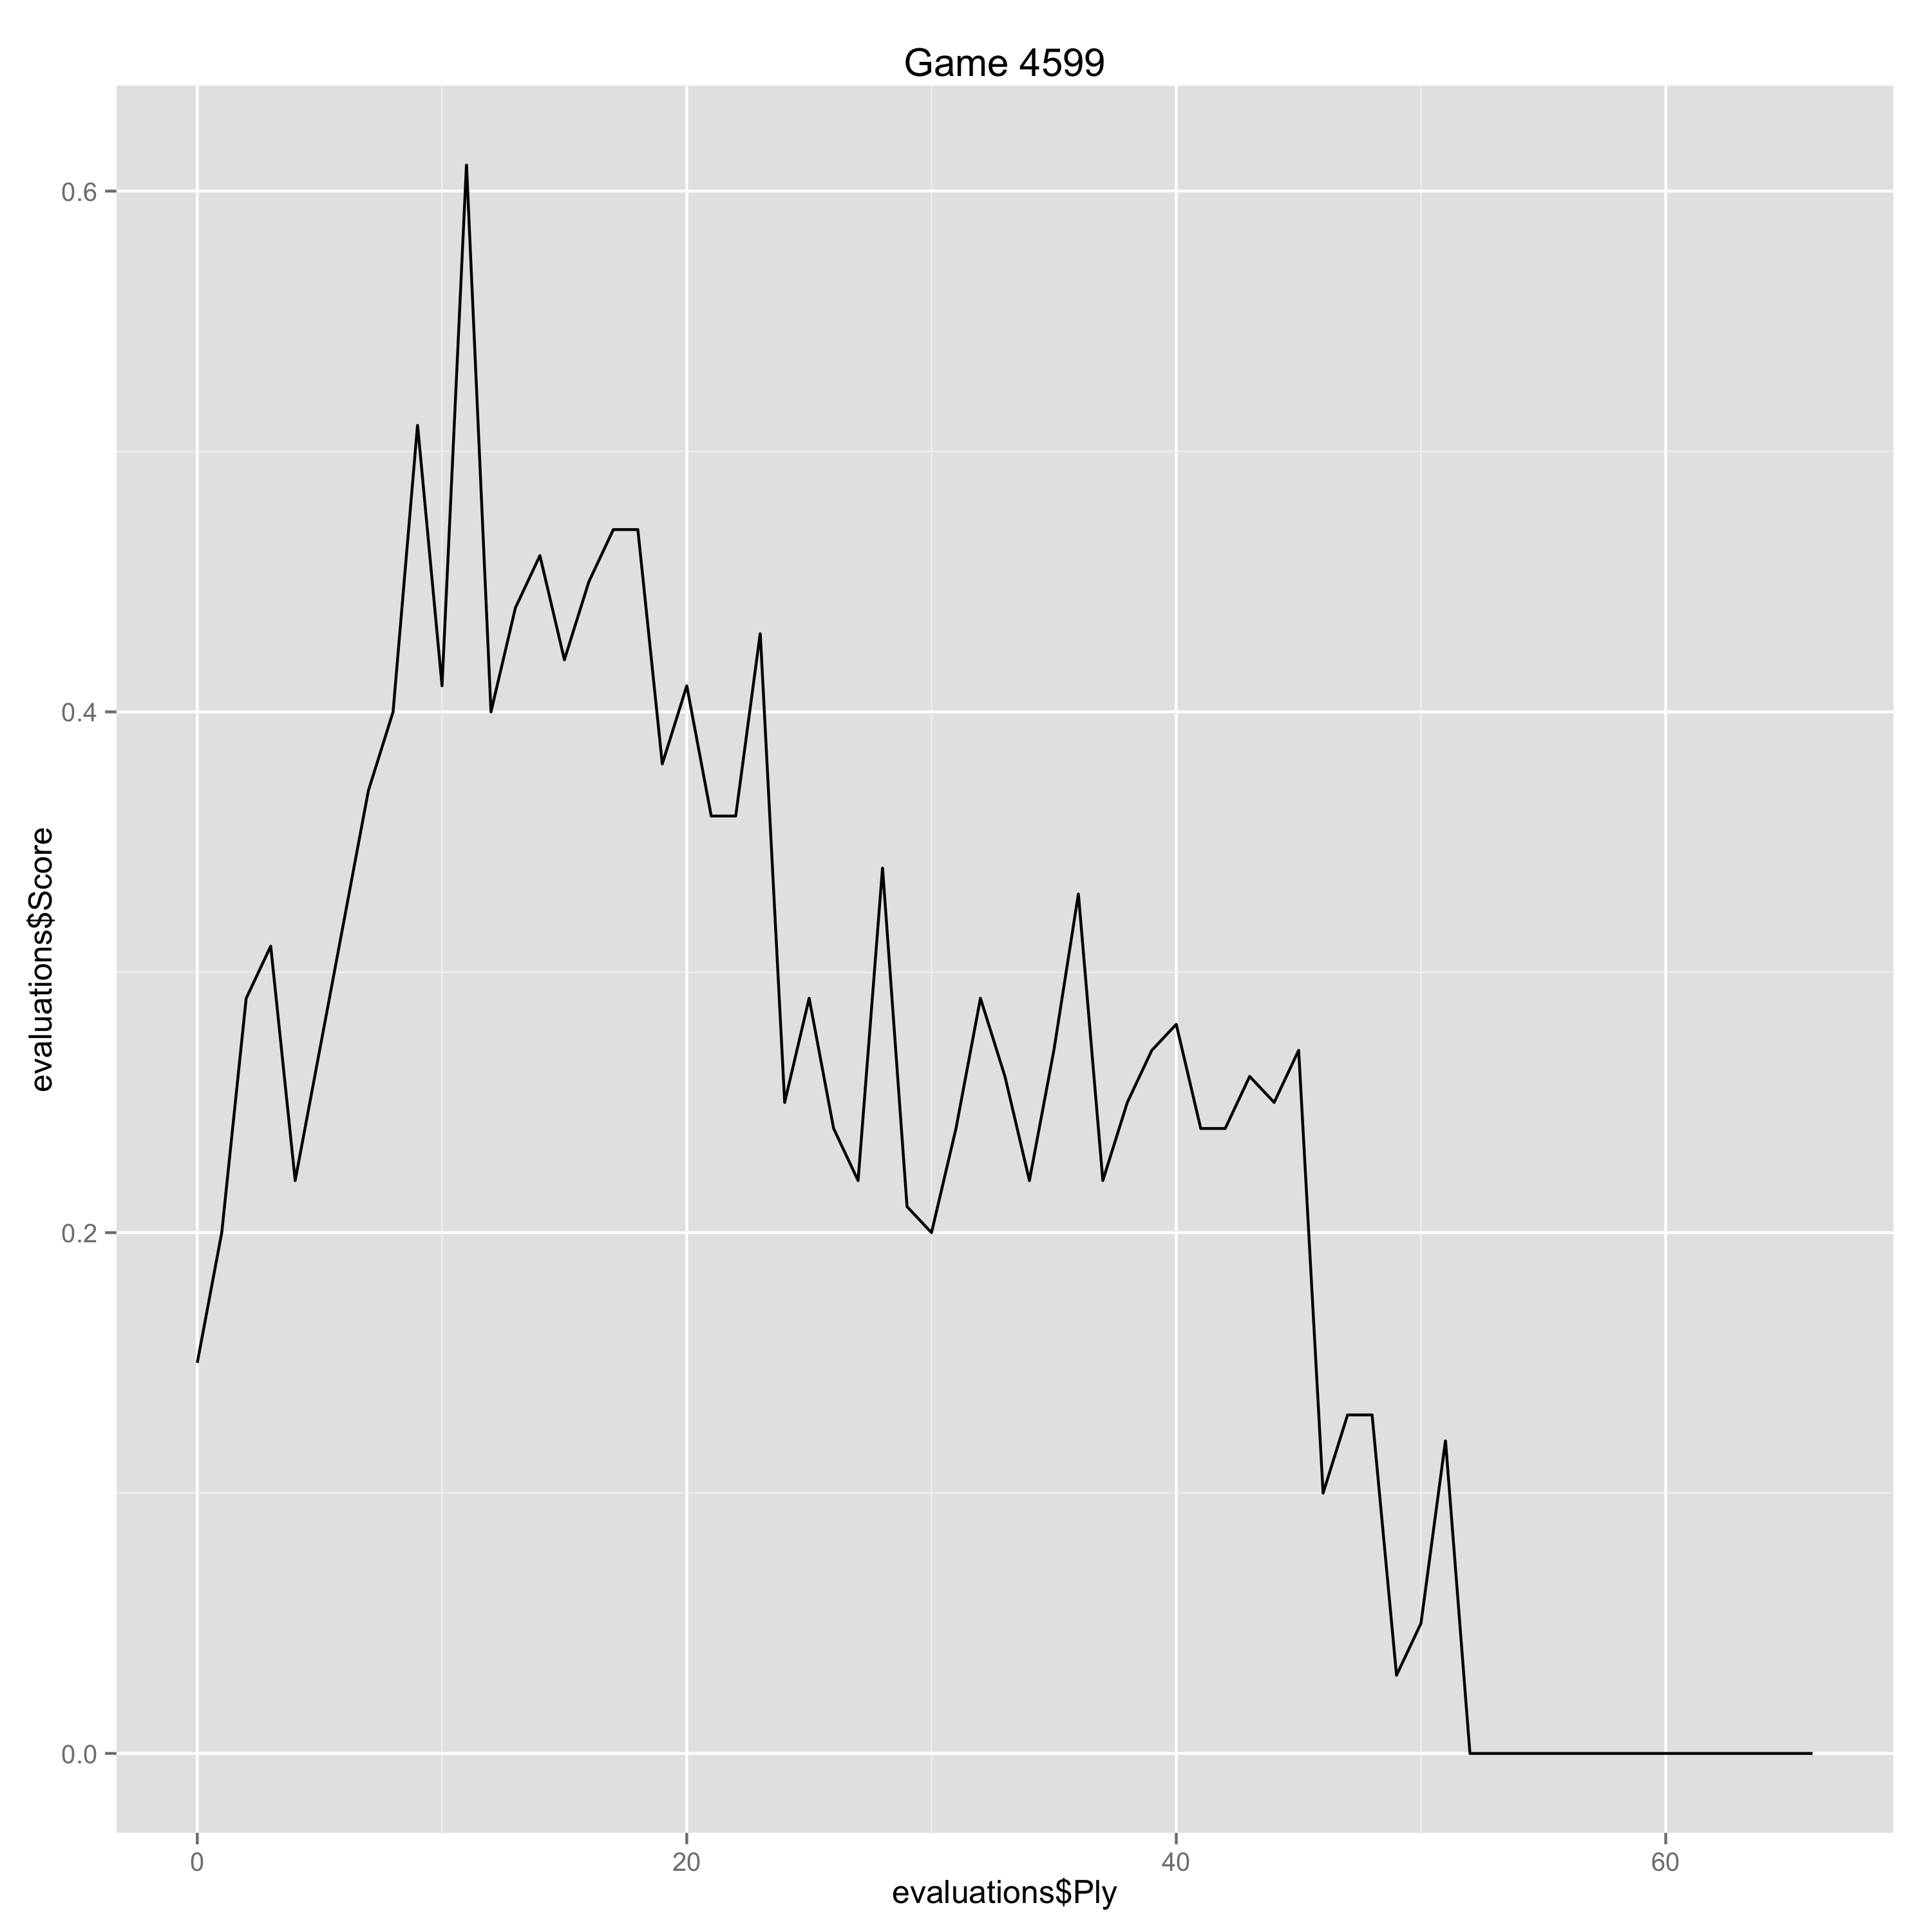

Values plotted in this chart, from the file beside it:
Ply, Move, White, Black, Score, Eval, Comment
0, [1], d4, , 0.15, 0.15, 
1, [1], , d5, 0.2, -0.05, 
2, [2], c4, , 0.29, 0.09, 
3, [2], , c6, 0.31, -0.02, 
4, [3], Nc3, , 0.22, -0.09, 
7, [4], , a6, 0.37, -0.15, 
8, [5], e3, , 0.4, 0.03, 
9, [5], , g6, 0.51, -0.11, 
10, [6], Qb3, , 0.41, -0.1, 
11, [6], , Bg7, 0.61, -0.2, 
12, [7], Bd3, , 0.4, -0.21, 
13, [7], , O-O, 0.44, -0.04, 
14, [8], O-O, , 0.46, 0.02, 
15, [8], , e6, 0.42, 0.04, 
16, [9], e4, , 0.45, 0.03, 
17, [9], , dxe4, 0.47, -0.02, 
18, [10], Nxe4, , 0.47, 0.0, 
19, [10], , Nxe4, 0.38, 0.09, 
20, [11], Bxe4, , 0.41, 0.03, 
21, [11], , Qc7, 0.36, 0.05, 
22, [12], c5, , 0.36, 0.0, 
23, [12], , Nd7, 0.43, -0.07, 
24, [13], Bg5, , 0.25, -0.18, 
25, [13], , Nf8, 0.29, -0.04, 
26, [14], Nxe5, , 0.24, -0.05, 
27, [14], , Be6, 0.22, 0.02, 
28, [15], Bc4, , 0.34, 0.12, 
29, [15], , Bxc4, 0.21, 0.13, 
30, [16], Qxc4, , 0.2, -0.01, 
31, [16], , Bxe5, 0.24, -0.04, 
32, [17], dxe5, , 0.29, 0.05, 
33, [17], , Rxe5, 0.26, 0.03, 
34, [18], Bf4, , 0.22, -0.04, 
35, [18], , Rxe1+, 0.27, -0.05, 
36, [19], Rxe1, , 0.33, 0.06, 
37, [19], , Qd7, 0.22, 0.11, 
38, [20], h3, , 0.25, 0.03, 
39, [20], , Re8, 0.27, -0.02, 
40, [21], Rxe8, , 0.28, 0.01, 
41, [21], , Qxe8, 0.24, 0.04, 
42, [22], Qb4, , 0.24, 0.0, 
43, [22], , Ne6, 0.26, -0.02, 
44, [23], Bd6, , 0.25, -0.01, 
45, [23], , Qd7, 0.27, -0.02, 
46, [24], g4, , 0.1, -0.17, 
47, [24], , f6, 0.13, -0.03, 
48, [25], f4, , 0.13, 0.0, 
49, [25], , Ng7, 0.03, 0.1, 
50, [26], Kf2, , 0.05, 0.02, 
51, [26], , h5, 0.12, -0.07, 
52, [27], Kf3, , 0.0, -0.12, 
53, [27], , Qf7, 0.0, 0.0, 
54, [28], Kg3, , 0.0, 0.0, 
56, [29], Qxb7, , 0.0, 0.0, 
57, [29], , Qd3+, 0.0, 0.0, 
58, [30], Kg2, , 0.0, 0.0, 
59, [30], , Qe2+, 0.0, 0.0, 
60, [31], Kg1, , 0.0, 0.0, 
61, [31], , Qe1+, 0.0, 0.0, 
62, [32], Kg2, , 0.0, 0.0, 
... 4 more rows
